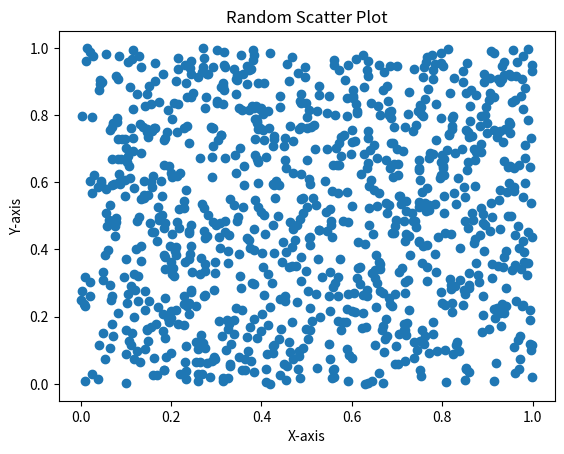

The script that saved this image:
import matplotlib.pyplot as plt
import random

def main():
    x_data = []
    y_data = []
    for i in range(1000):
        x_data.append(random.random())
        y_data.append(random.random())

    plt.scatter(x_data, y_data)
    plt.title('Random Scatter Plot')
    plt.xlabel('X-axis')
    plt.ylabel('Y-axis')
    plt.savefig('expected_plot.png')



if __name__ == '__main__':
    main()